Run: headless pygame with SDL's dummy video driver; simulated clock (each Clock.tick advances the game by its frame time, no real sleeping); random seed 0; keys injected as events and as key.get_pressed() state; no mouse input.
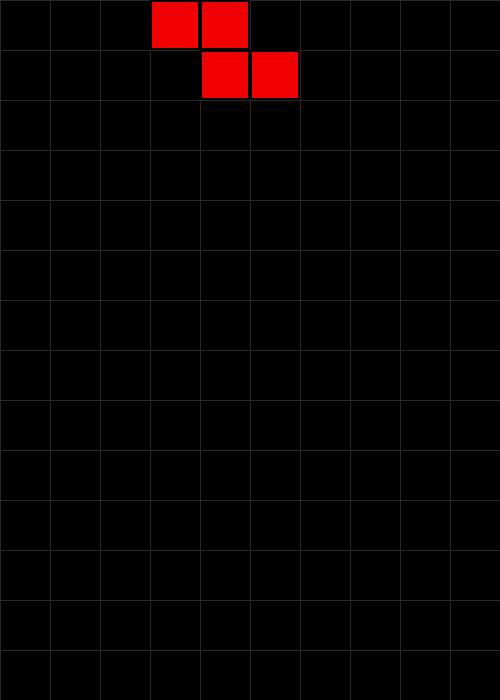
Frame 1 of 4 · flips 1–60 · no input
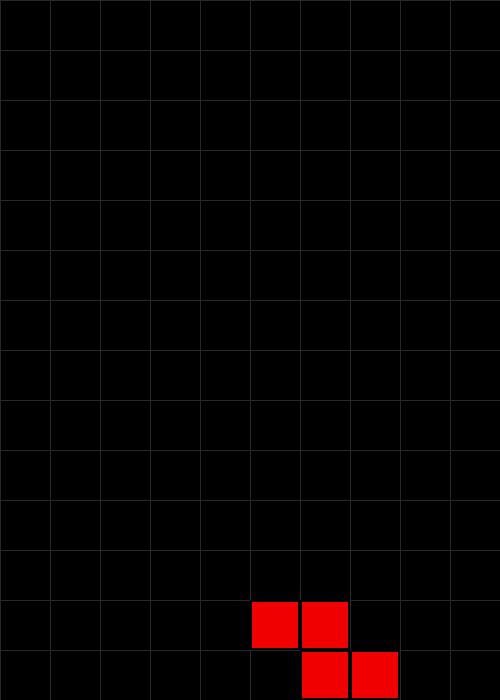
Frame 2 of 4 · flips 61–180 · tapped SPACE, RETURN · held RIGHT (→), D
Frame 3 of 4 · flips 181–300 · held DOWN (↓), S · screen unchanged from frame 2, image omitted
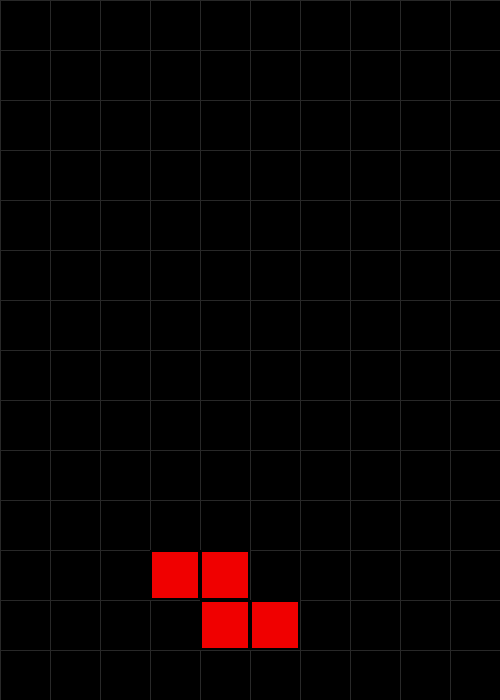
Frame 4 of 4 · flips 301–420 · held LEFT (←), A, UP (↑), W

The pygame program that drew these frames:

import random
import pygame

TAMANHO = 50
COLUNAS, LINHAS = 10, 14
LARGURA, ALTURA = COLUNAS * TAMANHO, LINHAS * TAMANHO  # 500 x 700

PRETO = (0, 0, 0)
CINZA = (40, 40, 40)

INTERVALO_QUEDA = 500  # ms

# As 7 peças clássicas (tetraminós): 1 = bloco, 0 = vazio
FORMAS = {
    "I": [[1, 1, 1, 1]],
    "O": [[1, 1],
          [1, 1]],
    "T": [[0, 1, 0],
          [1, 1, 1]],
    "S": [[0, 1, 1],
          [1, 1, 0]],
    "Z": [[1, 1, 0],
          [0, 1, 1]],
    "J": [[1, 0, 0],
          [1, 1, 1]],
    "L": [[0, 0, 1],
          [1, 1, 1]],
}

# Cores padrão do Tetris
CORES = {
    "I": (0, 240, 240),   # ciano
    "O": (240, 240, 0),   # amarelo
    "T": (180, 0, 240),   # roxo
    "S": (0, 240, 0),     # verde
    "Z": (240, 0, 0),     # vermelho
    "J": (40, 110, 255),  # azul (mais claro para aparecer no fundo preto)
    "L": (240, 160, 0),   # laranja
}

class Peca:
    def __init__(self, nome):
        self.nome = nome
        self.forma = [linha[:] for linha in FORMAS[nome]]
        self.cor = CORES[nome]
        self.x = (COLUNAS - len(self.forma[0])) // 2
        self.y = 0

    def celulas(self, forma=None, x=None, y=None):
        """Retorna as posições (coluna, linha) ocupadas na grade."""
        forma = self.forma if forma is None else forma
        x = self.x if x is None else x
        y = self.y if y is None else y
        return [
            (x + c, y + l)
            for l, linha in enumerate(forma)
            for c, valor in enumerate(linha)
            if valor
        ]

    def forma_girada(self):
        # rotação de 90° no sentido horário
        return [list(linha) for linha in zip(*self.forma[::-1])]


def sorteador():
    """Gera peças em 'sacos' de 7, para todas aparecerem com frequência parecida."""
    while True:
        saco = list(FORMAS)
        random.shuffle(saco)
        for nome in saco:
            yield Peca(nome)


def posicao_valida(grade, celulas):
    for c, l in celulas:
        # l < 0 também é inválido: a peça nunca pode ficar acima do tabuleiro
        if c < 0 or c >= COLUNAS or l < 0 or l >= LINHAS:
            return False
        if grade[l][c] is not None:
            return False
    return True


def mover(grade, peca, dx, dy):
    if posicao_valida(grade, peca.celulas(x=peca.x + dx, y=peca.y + dy)):
        peca.x += dx
        peca.y += dy
        return True
    return False


def girar(grade, peca):
    nova = peca.forma_girada()
    # tenta girar; se bater na parede/chão/outras peças, tenta deslocar a peça
    for dy in (0, -1, -2, -3):
        for dx in (0, -1, 1, -2, 2):
            celulas = peca.celulas(forma=nova, x=peca.x + dx, y=peca.y + dy)
            if posicao_valida(grade, celulas):
                peca.forma = nova
                peca.x += dx
                peca.y += dy
                return


def fixar(grade, peca):
    for c, l in peca.celulas():
        grade[l][c] = peca.cor


def limpar_linhas(grade):
    cheias = [i for i, linha in enumerate(grade) if all(c is not None for c in linha)]
    for i in cheias:
        del grade[i]
        grade.insert(0, [None] * COLUNAS)
    return len(cheias)


def desenhar_bloco(janela, cor, c, l):
    rect = pygame.Rect(c * TAMANHO, l * TAMANHO, TAMANHO, TAMANHO)
    pygame.draw.rect(janela, cor, rect)
    pygame.draw.rect(janela, PRETO, rect, 2)  # borda


def desenhar(janela, grade, peca):
    janela.fill(PRETO)

    for x in range(0, LARGURA, TAMANHO):
        pygame.draw.line(janela, CINZA, (x, 0), (x, ALTURA))
    for y in range(0, ALTURA, TAMANHO):
        pygame.draw.line(janela, CINZA, (0, y), (LARGURA, y))

    for l, linha in enumerate(grade):
        for c, cor in enumerate(linha):
            if cor is not None:
                desenhar_bloco(janela, cor, c, l)

    for c, l in peca.celulas():
        desenhar_bloco(janela, peca.cor, c, l)

    pygame.display.flip()


def main():
    pygame.init()
    pygame.display.set_caption("Tetris")
    janela = pygame.display.set_mode((LARGURA, ALTURA))
    clock = pygame.time.Clock()

    EVENTO_QUEDA = pygame.USEREVENT + 1
    pygame.time.set_timer(EVENTO_QUEDA, INTERVALO_QUEDA)

    grade = [[None] * COLUNAS for _ in range(LINHAS)]
    pecas = sorteador()
    atual = next(pecas)
    proxima = next(pecas)
    pontos = 0
    pygame.display.set_caption(f"Tetris - atual: {atual.nome} | próxima: {proxima.nome}")
    rodando = True

    while rodando:
        for evento in pygame.event.get():
            if evento.type == pygame.QUIT:
                rodando = False

            elif evento.type == EVENTO_QUEDA:
                if not mover(grade, atual, 0, 1):
                    fixar(grade, atual)
                    pontos += limpar_linhas(grade) * 100
                    atual, proxima = proxima, next(pecas)
                    pygame.display.set_caption(f"Tetris - atual: {atual.nome} | próxima: {proxima.nome}")
                    if not posicao_valida(grade, atual.celulas()):
                        print(f"Game over! Pontos: {pontos}")
                        rodando = False

            elif evento.type == pygame.KEYDOWN:
                match evento.key:
                    case pygame.K_d | pygame.K_RIGHT:
                        mover(grade, atual, 1, 0)      # right
                    case pygame.K_a | pygame.K_LEFT:
                        mover(grade, atual, -1, 0)     # left
                    case pygame.K_s | pygame.K_DOWN:
                        mover(grade, atual, 0, 1)      # down one row
                    case pygame.K_w | pygame.K_UP:
                        girar(grade, atual)            # rotate
                    case pygame.K_SPACE:
                        while mover(grade, atual, 0, 1):   # instant drop (space bar)
                            pass
        desenhar(janela, grade, atual)
        clock.tick(60)

    pygame.quit()


if __name__ == "__main__":
    main()
